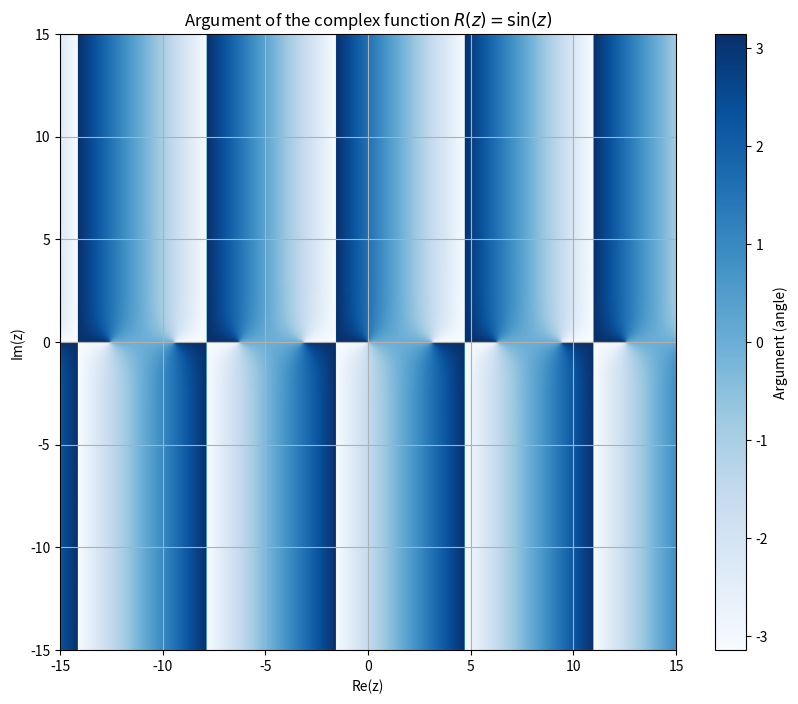

Reproduce this figure in Python.
import numpy as np
import matplotlib.pyplot as plt

def R(z):
    return   (np.exp(1j*z) - np.exp(-1j*z))/(2j)  # This is the sine function in terms of complex exponentials
    # Same as np.sin(z)

def plot_complex_function(func, xlim, ylim, num_points=1000, title='Complex Function Plot'):
    x = np.linspace(xlim[0], xlim[1], num_points)
    y = np.linspace(ylim[0], ylim[1], num_points)
    X, Y = np.meshgrid(x, y)
    Z = X + 1j * Y
    W = func(Z)

    plt.figure(figsize=(10, 8))
    plt.imshow(np.angle(W), extent=(xlim[0], xlim[1], ylim[0], ylim[1]), origin='lower', cmap='Blues')
    plt.colorbar(label='Argument (angle)')
    plt.title(rf'Argument of the complex function $ R(z) =$' + title )
    plt.xlabel('Re(z)')
    plt.ylabel('Im(z)')
    plt.grid()
    plt.show()

# Define the limits for the plot
xlim = (-15, 15)
ylim = (-15, 15)

# Plot the complex function R(z)
plot_complex_function(R, xlim, ylim, title= r'$\sin(z)$')
